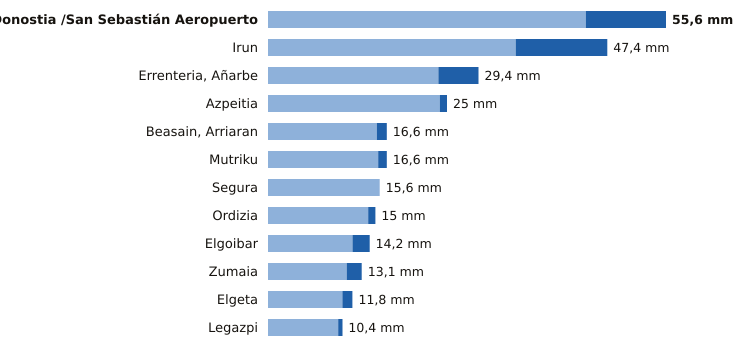

Source data for this figure (header and first rows):
estacion, provincia, indicativo, mm_6_dias_anteriores, mm_hoy, mm_7_dias, horas_de_hoy
Donostia /San Sebastián Aeropuerto, Gipuzkoa, 1014A, 44.4, 11.2, 55.6, 22
Irun, Gipuzkoa, 1012P, 34.6, 12.8, 47.4, 22
Errenteria, Añarbe, Gipuzkoa, 1021X, 23.8, 5.6, 29.4, 22
Azpeitia, Gipuzkoa, 1038X, 24.0, 1.0, 25.0, 22
Beasain, Arriaran, Gipuzkoa, 1025X, 15.2, 1.4, 16.6, 22
Mutriku, Gipuzkoa, 1052A, 15.4, 1.2, 16.6, 22
Segura, Gipuzkoa, 1025A, 15.6, 0.0, 15.6, 22
Ordizia, Gipuzkoa, 1026X, 14.0, 1.0, 15.0, 22
Elgoibar, Gipuzkoa, 1050J, 11.8, 2.4, 14.2, 22
Zumaia, Gipuzkoa, 1041A, 11.0, 2.1, 13.1, 22
Elgeta, Gipuzkoa, 1049N, 10.4, 1.4, 11.8, 22
Legazpi, Gipuzkoa, 1037X, 9.8, 0.6, 10.4, 22
